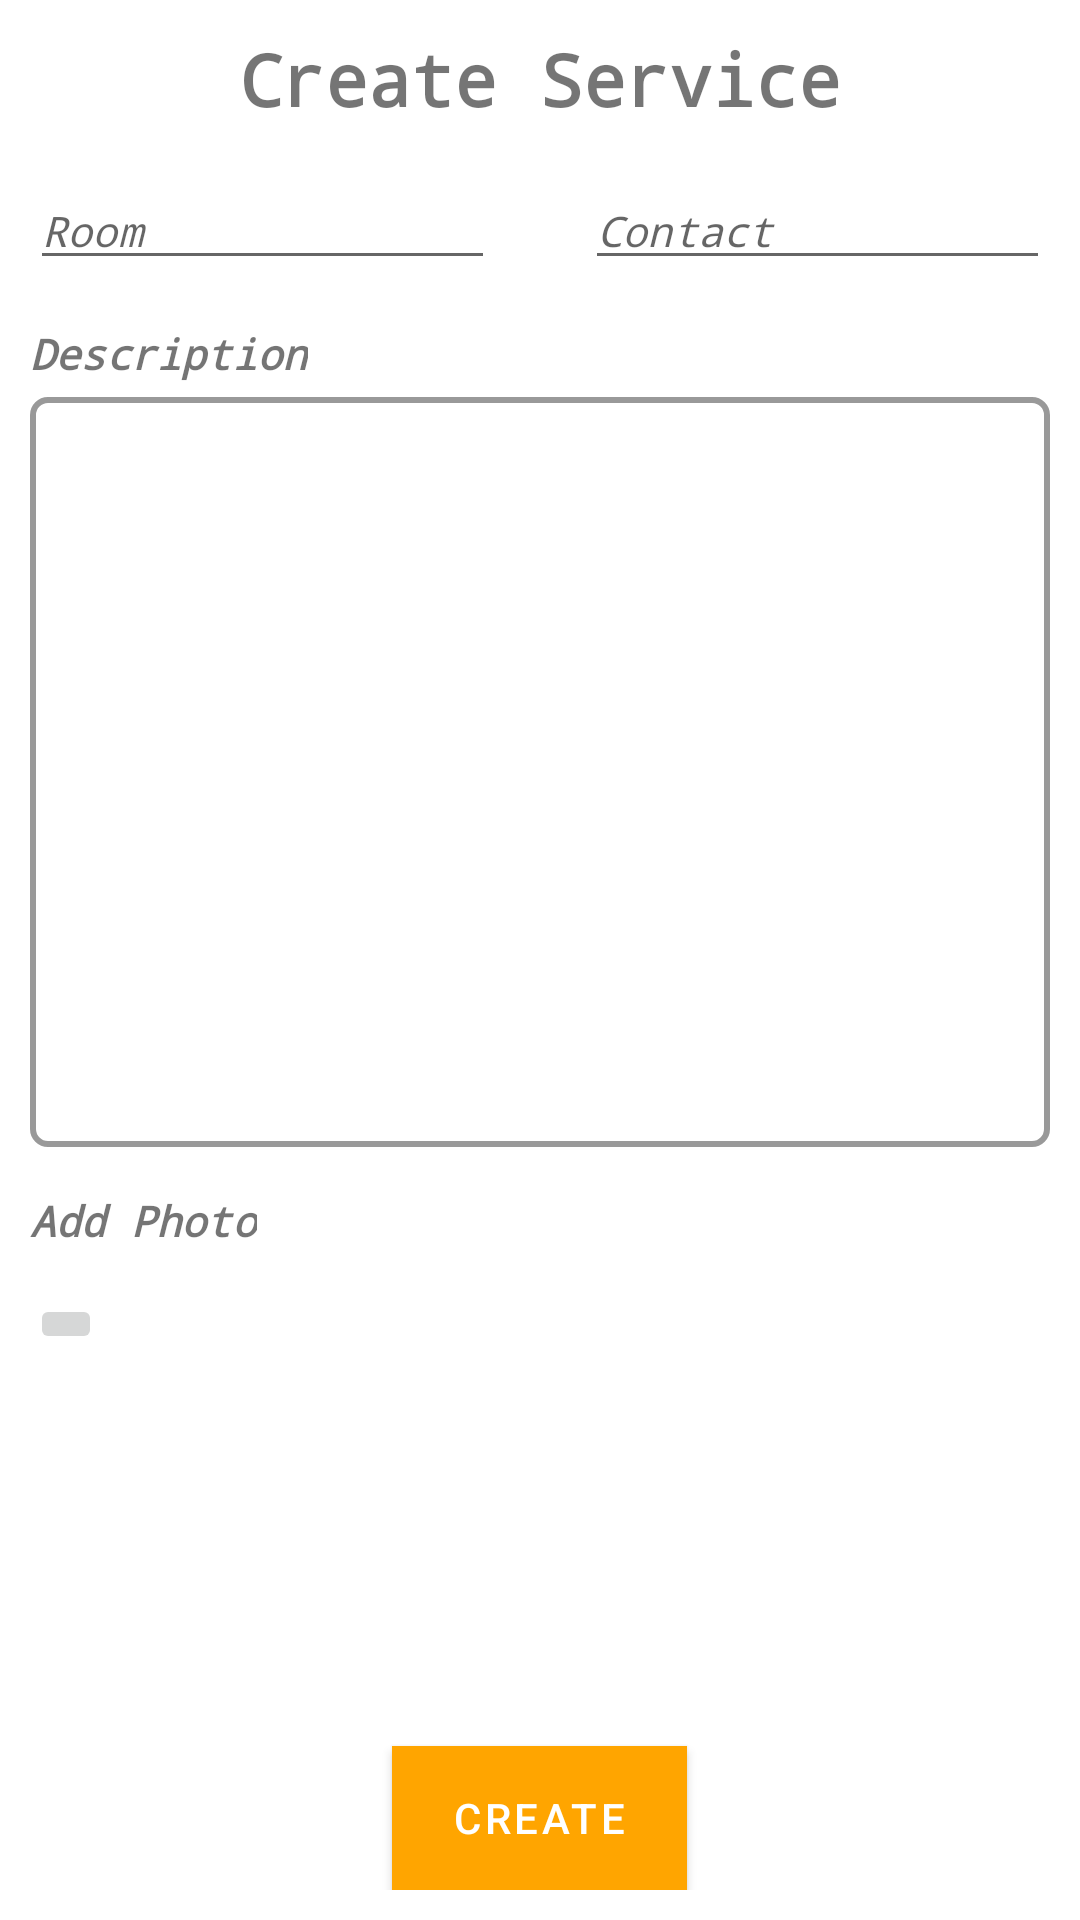

Reconstruct the res/layout file that produces this screen, plus the resources it refers to.
<!-- AndroidManifest.xml: application theme AppTheme -->
<!-- res/layout/fragment_request.xml -->
<?xml version="1.0" encoding="utf-8"?>
<LinearLayout xmlns:android="http://schemas.android.com/apk/res/android"
    xmlns:app="http://schemas.android.com/apk/res-auto"
    xmlns:tools="http://schemas.android.com/tools"
    android:layout_width="match_parent"
    android:layout_height="match_parent"
    android:background="@color/white"
    android:orientation="vertical"
    android:padding="10dp">

    <TextView
        android:layout_width="wrap_content"
        android:layout_height="wrap_content"
        android:text="@string/service_request"
        android:textSize="24sp"
        android:layout_gravity="center"
        android:textStyle="bold"
        android:typeface="monospace" />

    <LinearLayout
        android:orientation="vertical"
        android:layout_weight="1"
        android:layout_width="match_parent"
        android:layout_height="0dp">










        <LinearLayout
            android:layout_marginTop="15dp"
            android:weightSum="2"
            android:orientation="horizontal"
            android:layout_width="match_parent"
            android:layout_height="wrap_content">

            <EditText
                android:layout_weight="1"
                android:id="@+id/roomEditText"
                android:layout_width="0dp"
                android:layout_height="wrap_content"
                android:ems="10"
                android:textSize="14sp"
                android:textStyle="italic"
                android:typeface="monospace"
                android:hint="@string/room_no"
                android:inputType="number" />

            <View
                android:layout_width="30dp"
                android:layout_height="match_parent"/>










            <EditText
                android:layout_weight="1"
                android:id="@+id/contactEditText"
                android:layout_width="0dp"
                android:layout_height="wrap_content"
                android:ems="10"
                android:textSize="14sp"
                android:textStyle="italic"
                android:typeface="monospace"
                android:hint="@string/contact"
                android:inputType="phone" />


        </LinearLayout>


        <TextView
            android:layout_width="wrap_content"
            android:layout_height="wrap_content"
            android:layout_marginTop="15dp"
            android:text="@string/description"
            android:textSize="14sp"
            android:textStyle="italic|bold"
            android:typeface="monospace" />

        <EditText
            android:layout_marginTop="5dp"
            android:id="@+id/descriptionEditText"
            android:layout_width="match_parent"
            android:layout_height="250dp"
            android:ems="10"
            android:padding="10dp"
            android:background="@drawable/outline_grey"
            android:typeface="monospace"
            android:textStyle="italic"
            android:textSize="14sp"
            android:inputType="textCapSentences" />

        <TextView
            android:layout_width="wrap_content"
            android:layout_height="wrap_content"
            android:layout_marginTop="15dp"
            android:text="@string/add_photo_video"
            android:textSize="14sp"
            android:textStyle="italic|bold"
            android:typeface="monospace" />

        <ImageButton
            android:layout_marginTop="15dp"
            android:id="@+id/addImageOrVideo"
            android:src="@drawable/ic_add"
            android:layout_width="wrap_content"
            android:layout_height="wrap_content"/>

        <LinearLayout
            android:layout_width="match_parent"
            android:layout_height="wrap_content">

            <ImageView
                android:id="@+id/image"
                android:layout_width="wrap_content"
                android:layout_height="wrap_content"/>

        </LinearLayout>

    </LinearLayout>

    <Button
        android:id="@+id/submitButton"
        android:layout_gravity="center"
        android:layout_width="wrap_content"
        android:paddingLeft="20dp"
        android:paddingRight="20dp"
        android:layout_height="wrap_content"
        android:background="?attr/colorPrimaryDark"
        android:elevation="5dp"
        android:text="@string/submit"
        android:textColor="@android:color/white" />

</LinearLayout>
<!-- resources referenced by this layout -->
<resources>
  <color name="white">#FFFFFFFF</color>
  <!-- drawable outline_grey (drawable) -->
  <?xml version="1.0" encoding="utf-8"?>
  <selector xmlns:android="http://schemas.android.com/apk/res/android">
      <item>
  
          <layer-list>
              <item>
                  <shape android:shape="rectangle">
                      <corners android:radius="5dp"/>
                      <stroke android:width="2dp" android:color="@color/grey_40" />
                      <size android:width="110dp" android:height="50dp" />
                  </shape>
              </item>
          </layer-list>
  
      </item>
  </selector>
  <string name="add_photo_video">Add Photo</string>
  <string name="contact">Contact</string>
  <string name="description">Description</string>
  <string name="room_no">Room</string>
  <string name="service_request">Create Service</string>
  <string name="submit">Create</string>
  <style name="AppTheme" parent="Theme.MaterialComponents.Light.NoActionBar">
          
          <item name="colorPrimary">@color/colorPrimary</item>
          <item name="colorPrimaryDark">@color/colorPrimaryDark</item>
          <item name="colorAccent">@color/colorAccent</item>
      </style>
  <color name="grey_40">#999999</color>
  <color name="colorPrimary">#FFA500</color>
  <color name="colorPrimaryDark">#FF8C00</color>
  <color name="colorAccent">#7B68EE</color>
</resources>
